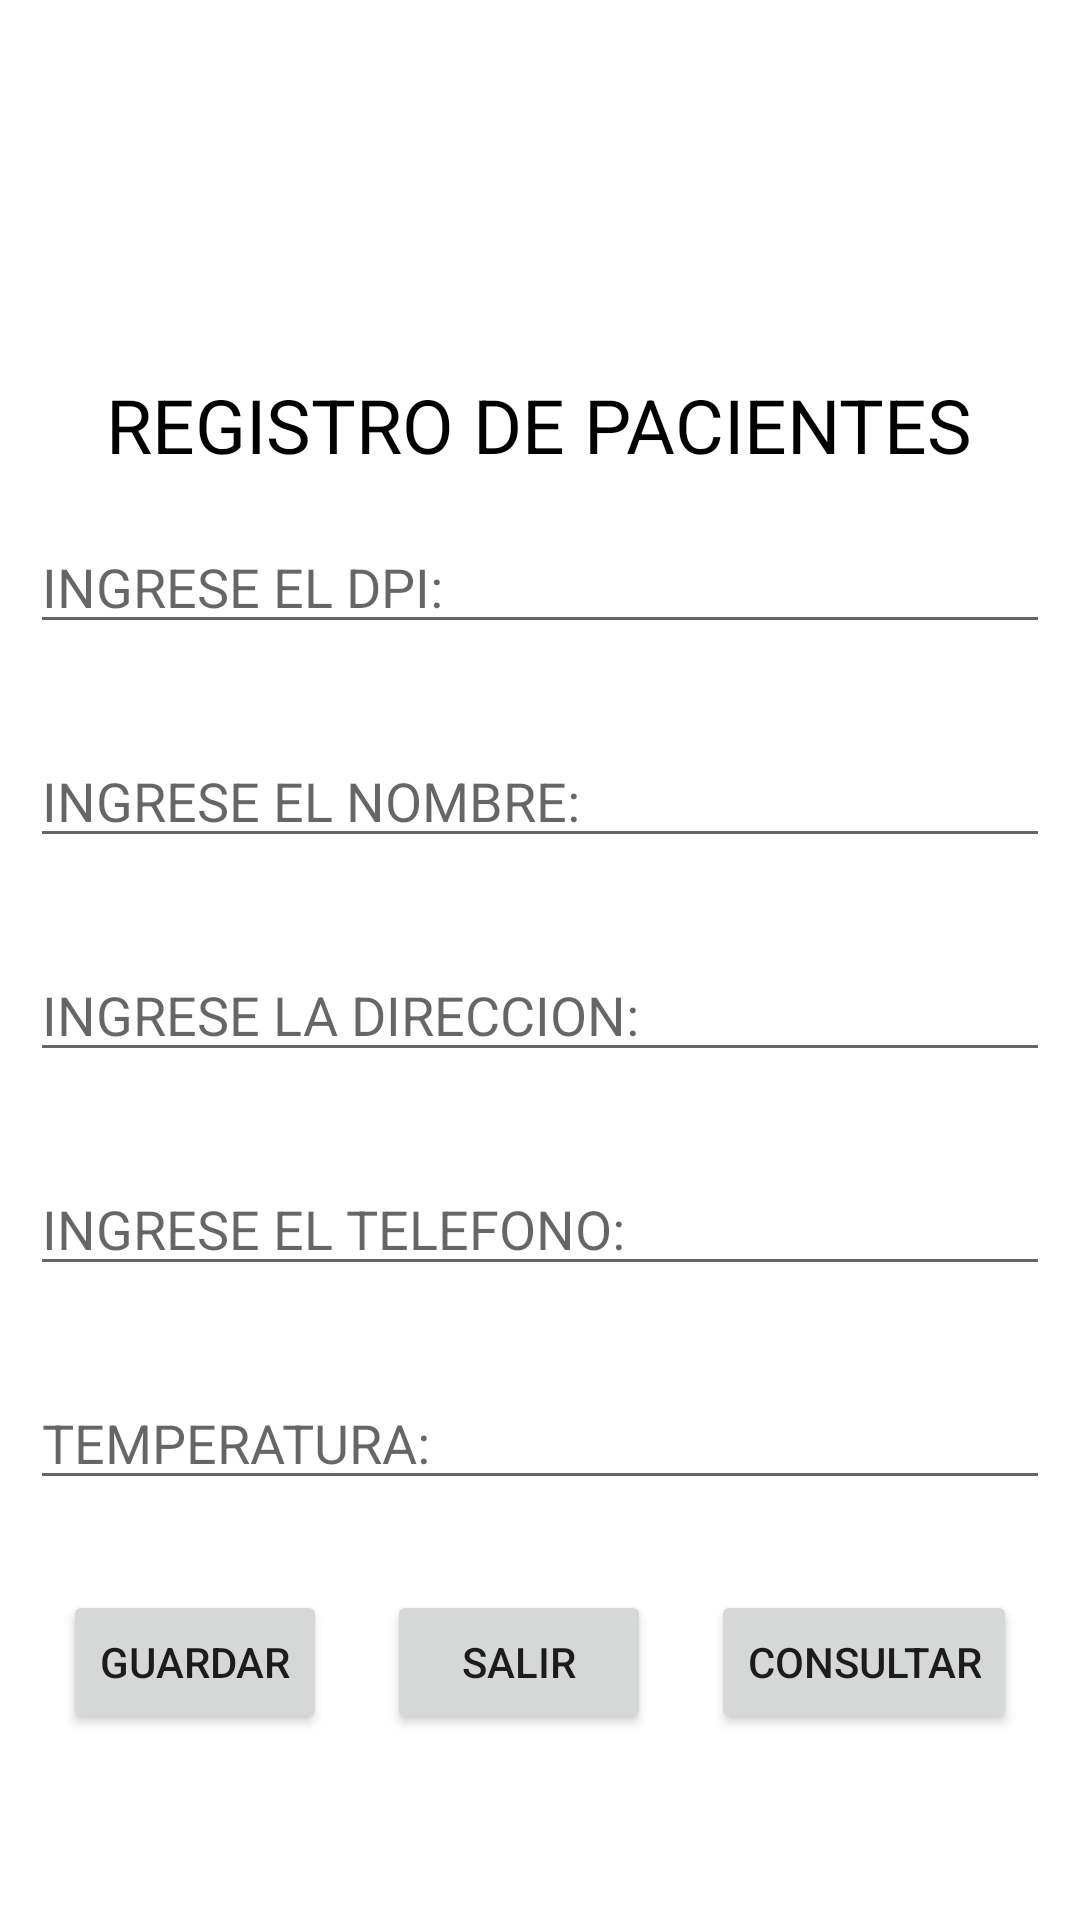

Here is an Android app screen rendered from its layout file. Give the layout XML and the strings, colors and styles it references.
<!-- AndroidManifest.xml: application theme Theme.AppArchivosRegistro -->
<!-- res/layout/fragment_registros_file.xml -->
<?xml version="1.0" encoding="utf-8"?>
<RelativeLayout xmlns:android="http://schemas.android.com/apk/res/android"
    xmlns:tools="http://schemas.android.com/tools"
    android:layout_width="match_parent"
    android:layout_height="match_parent"
    tools:context=".Login">

    <LinearLayout
        android:id="@+id/layout1"
        android:layout_width="match_parent"
        android:layout_height="wrap_content"
        android:orientation="vertical"
        android:layout_centerInParent="true">

        
        <TextView
            android:id="@+id/title"
            android:layout_width="wrap_content"
            android:layout_height="wrap_content"
            android:text="@string/text_title"
            android:textSize="@dimen/title_text"
            android:textColor="@color/black"
            android:layout_gravity="center"/>

        <EditText
            android:id="@+id/dpiTxt"
            android:layout_width="match_parent"
            android:layout_height="wrap_content"
            android:layout_marginStart="@dimen/margin_start"
            android:layout_marginEnd="@dimen/margin_end"
            android:layout_marginTop="@dimen/margin_top"
            android:layout_marginBottom="@dimen/margin_bottom"
            android:hint="@string/dpi_hint"/>

        <EditText
            android:id="@+id/nombreTxt"
            android:layout_width="match_parent"
            android:layout_height="wrap_content"
            android:layout_marginStart="@dimen/margin_start"
            android:layout_marginEnd="@dimen/margin_end"
            android:layout_marginTop="@dimen/margin_top"
            android:layout_marginBottom="@dimen/margin_bottom"
            android:hint="@string/nombre_hint"/>

        <EditText
            android:id="@+id/direccionTxt"
            android:layout_width="match_parent"
            android:layout_height="wrap_content"
            android:layout_marginStart="@dimen/margin_start"
            android:layout_marginEnd="@dimen/margin_end"
            android:layout_marginTop="@dimen/margin_top"
            android:layout_marginBottom="@dimen/margin_bottom"
            android:hint="@string/direccion_hint"/>

        <EditText
            android:id="@+id/telefonoTxt"
            android:layout_width="match_parent"
            android:layout_height="wrap_content"
            android:layout_marginStart="@dimen/margin_start"
            android:layout_marginEnd="@dimen/margin_end"
            android:layout_marginTop="@dimen/margin_top"
            android:layout_marginBottom="@dimen/margin_bottom"
            android:hint="@string/telefono_hint"/>

        <EditText
            android:id="@+id/temperaturaTxt"
            android:layout_width="match_parent"
            android:layout_height="wrap_content"
            android:layout_marginStart="@dimen/margin_start"
            android:layout_marginEnd="@dimen/margin_end"
            android:layout_marginTop="@dimen/margin_top"
            android:layout_marginBottom="@dimen/margin_bottom"
            android:hint="@string/temperatura_hint"/>

    </LinearLayout>

    <LinearLayout
        android:layout_width="wrap_content"
        android:layout_height="wrap_content"
        android:orientation="horizontal"
        android:layout_below="@+id/layout1"
        android:layout_centerHorizontal="true">

        <Button
            android:id="@+id/guardarBtn"
            android:layout_width="wrap_content"
            android:layout_height="wrap_content"
            android:layout_marginStart="@dimen/margin_start"
            android:layout_marginEnd="@dimen/margin_end"
            android:layout_marginTop="@dimen/margin_top"
            android:layout_marginBottom="@dimen/margin_bottom"
            android:text="@string/text_btn_guardar"/>

        <Button
            android:id="@+id/salirBtn"
            android:layout_width="wrap_content"
            android:layout_height="wrap_content"
            android:layout_marginStart="@dimen/margin_start"
            android:layout_marginEnd="@dimen/margin_end"
            android:layout_marginTop="@dimen/margin_top"
            android:layout_marginBottom="@dimen/margin_bottom"
            android:text="@string/text_btn_salir"/>

        <Button
            android:id="@+id/consultarBtn"
            android:layout_width="wrap_content"
            android:layout_height="wrap_content"
            android:layout_marginStart="@dimen/margin_start"
            android:layout_marginEnd="@dimen/margin_end"
            android:layout_marginTop="@dimen/margin_top"
            android:layout_marginBottom="@dimen/margin_bottom"
            android:text="@string/text_btn_consultar"/>

    </LinearLayout>

</RelativeLayout>
<!-- resources referenced by this layout -->
<resources>
  <dimen name="margin_bottom">15dp</dimen>
  <dimen name="margin_end">10dp</dimen>
  <dimen name="margin_start">10dp</dimen>
  <dimen name="margin_top">15dp</dimen>
  <dimen name="title_text">25sp</dimen>
  <string name="direccion_hint">INGRESE LA DIRECCION:</string>
  <string name="dpi_hint">INGRESE EL DPI:</string>
  <string name="nombre_hint">INGRESE EL NOMBRE:</string>
  <string name="telefono_hint">INGRESE EL TELEFONO:</string>
  <string name="temperatura_hint">TEMPERATURA:</string>
  <string name="text_btn_consultar">CONSULTAR</string>
  <string name="text_btn_guardar">GUARDAR</string>
  <string name="text_btn_salir">SALIR</string>
  <string name="text_title">REGISTRO DE PACIENTES</string>
  <style name="Theme.AppArchivosRegistro" parent="Theme.MaterialComponents.DayNight.DarkActionBar">
          
          <item name="colorPrimary">@color/purple_500</item>
          <item name="colorPrimaryVariant">@color/purple_700</item>
          <item name="colorOnPrimary">@color/white</item>
          
          <item name="colorSecondary">@color/teal_200</item>
          <item name="colorSecondaryVariant">@color/teal_700</item>
          <item name="colorOnSecondary">@color/black</item>
          
          <item name="android:statusBarColor">?attr/colorPrimaryVariant</item>
          
      </style>
  <!-- not gathered from this repository: default colours our renderer supplied (Android Studio template values) -->
  <color name="purple_500">#FF6200EE</color>
  <color name="purple_700">#FF3700B3</color>
  <color name="teal_200">#FF03DAC5</color>
  <color name="teal_700">#FF018786</color>
  <color name="black">#FF000000</color>
  <color name="white">#FFFFFFFF</color>
</resources>
